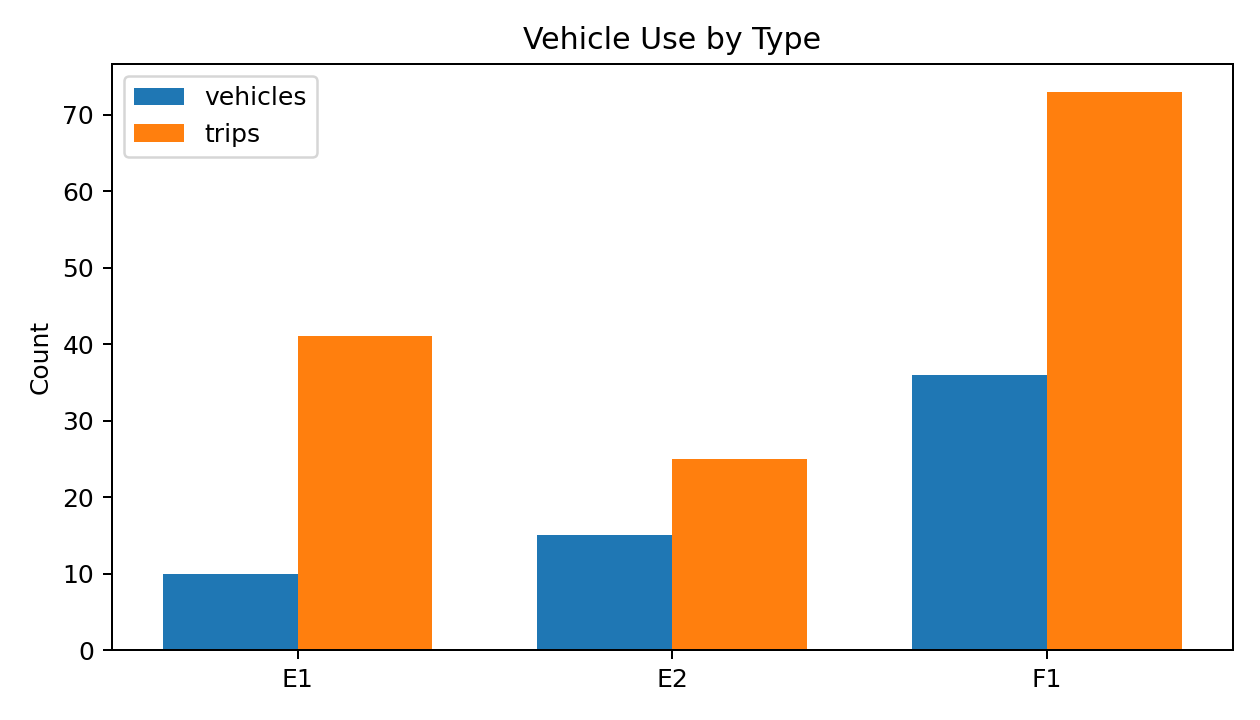

Data behind this chart, as committed beside it:
vehicle_type, physical_vehicle_count, trip_count
E1, 10, 41
E2, 15, 25
F1, 36, 73
